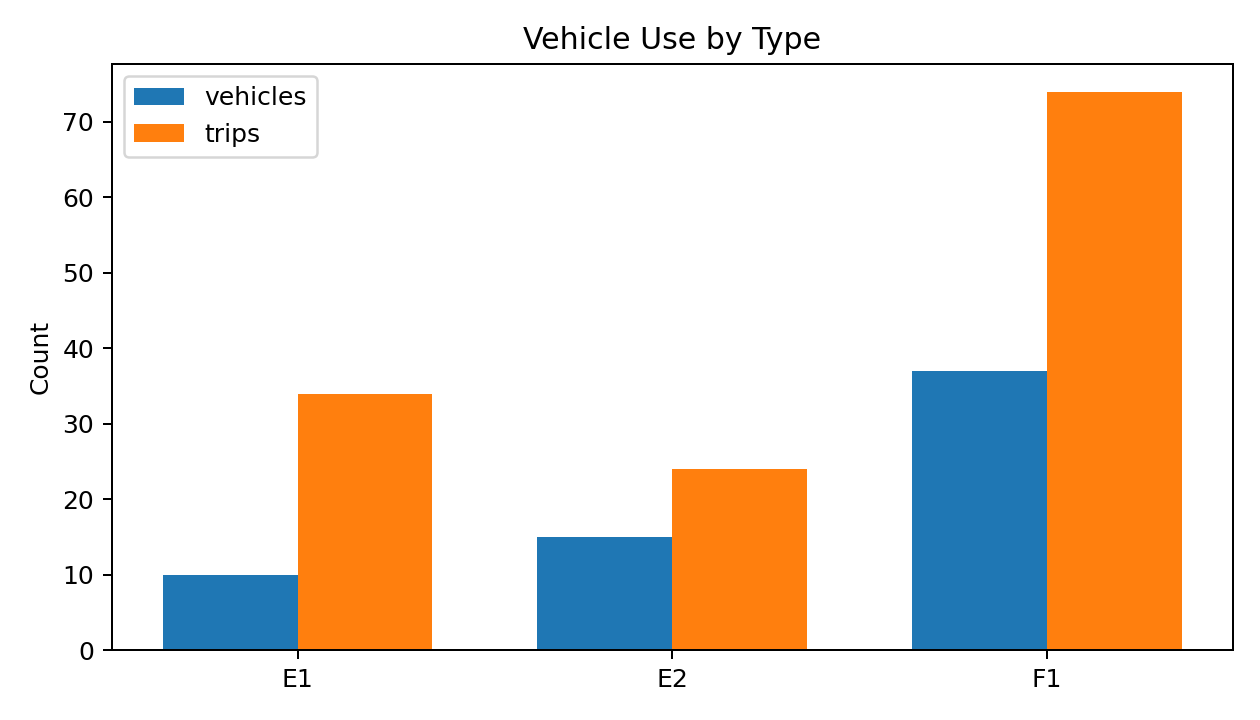

Values plotted in this chart, from the file beside it:
vehicle_type, physical_vehicle_count, trip_count
E1, 10, 34
E2, 15, 24
F1, 37, 74
